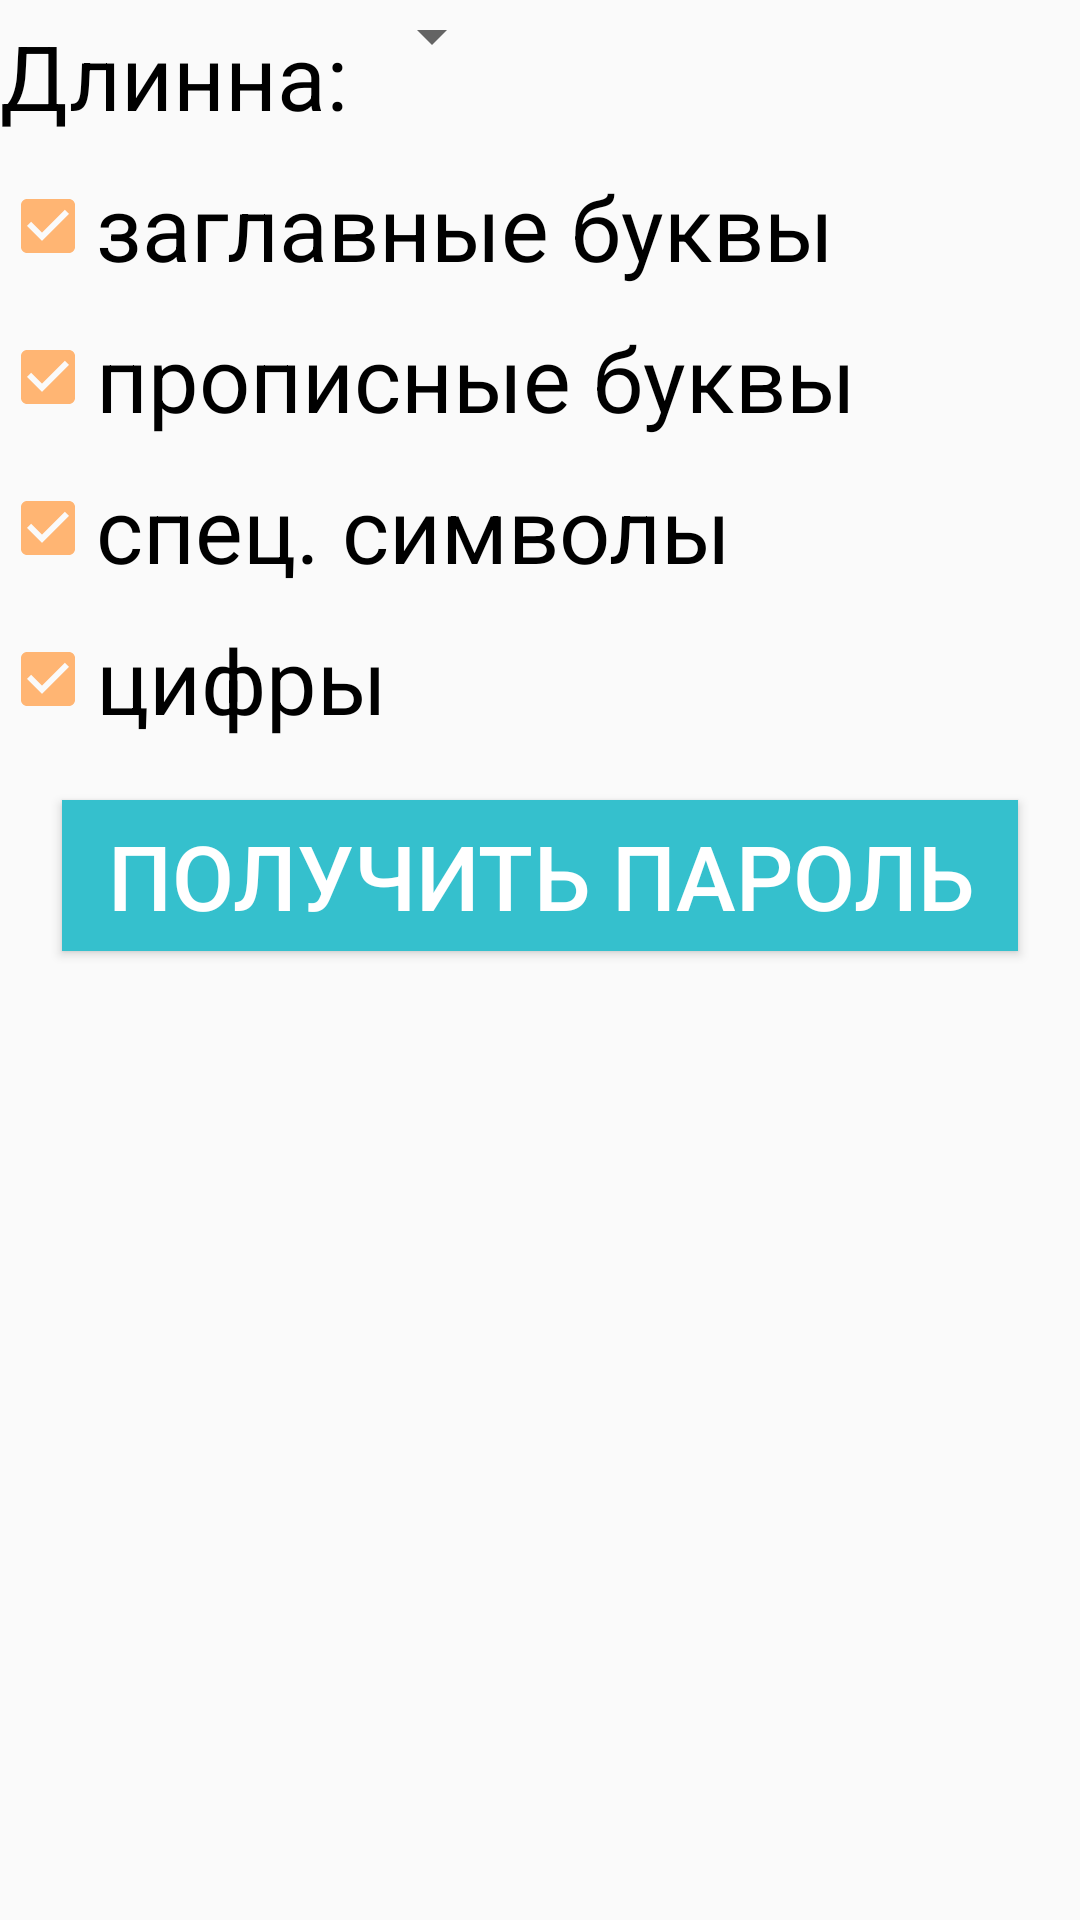

Here is an Android app screen rendered from its layout file. Give the layout XML and the strings, colors and styles it references.
<!-- AndroidManifest.xml: application theme AppTheme -->
<!-- res/layout/passwords.xml -->
<?xml version="1.0" encoding="utf-8"?>
<androidx.constraintlayout.widget.ConstraintLayout
    xmlns:android="http://schemas.android.com/apk/res/android"
    xmlns:tools="http://schemas.android.com/tools"
    android:layout_width="match_parent"
    android:layout_height="match_parent"
    xmlns:app="http://schemas.android.com/apk/res-auto">


    <TextView
        android:id="@+id/len"
        style="@style/secondDefaultText"
        app:layout_constraintLeft_toLeftOf="parent"
        app:layout_constraintTop_toTopOf="parent"
        android:layout_width="120dp"
        android:text="Длинна:"
        tools:ignore="HardcodedText" />

    <Spinner
        android:id="@+id/lenSpinner"
        android:layout_width="wrap_content"
        android:layout_height="wrap_content"
        app:layout_constraintTop_toTopOf="@id/len"
        app:layout_constraintLeft_toRightOf="@id/len"
        android:paddingTop="5dp"
        android:paddingBottom="5dp"/>

    <CheckBox
        android:id="@+id/checkbox1"
        style="@style/secondDefaultText"
        app:layout_constraintTop_toBottomOf="@+id/len"
        app:layout_constraintLeft_toLeftOf="parent"
        android:checked="true"
        android:text="заглавные буквы"
        tools:ignore="HardcodedText" />

    <CheckBox
        android:id="@+id/checkbox2"
        style="@style/secondDefaultText"
        app:layout_constraintTop_toBottomOf="@+id/checkbox1"
        app:layout_constraintLeft_toLeftOf="parent"
        android:checked="true"
        android:text="прописные буквы"
        tools:ignore="HardcodedText" />

    <CheckBox
        android:id="@+id/checkbox3"
        style="@style/secondDefaultText"
        app:layout_constraintTop_toBottomOf="@+id/checkbox2"
        app:layout_constraintLeft_toLeftOf="parent"
        android:checked="true"
        android:text="спец. символы"
        tools:ignore="HardcodedText" />

    <CheckBox
        android:id="@+id/checkbox4"
        style="@style/secondDefaultText"
        app:layout_constraintTop_toBottomOf="@+id/checkbox3"
        app:layout_constraintLeft_toLeftOf="parent"
        android:checked="true"
        android:text="цифры"
        tools:ignore="HardcodedText" />

    <Button
        android:id="@+id/getButton"
        style="@style/secondDefaultButton"
        app:layout_constraintTop_toBottomOf="@id/checkbox4"
        app:layout_constraintLeft_toLeftOf="parent"
        app:layout_constraintRight_toRightOf="parent"
        android:layout_marginTop="15dp"
        android:text="Получить пароль"
        android:onClick="getPassword"
        tools:ignore="HardcodedText" />

    <TextView
        android:id="@+id/result"
        style="@style/secondDefaultText"
        app:layout_constraintTop_toBottomOf="@+id/getButton"
        app:layout_constraintBottom_toBottomOf="parent"
        app:layout_constraintLeft_toLeftOf="parent"
        app:layout_constraintRight_toRightOf="parent"
        android:textSize="50sp"
        android:onClick="clipBoard"/>

    <TextView
        android:id="@+id/copyTip"
        style="@style/secondDefaultText"
        app:layout_constraintBottom_toBottomOf="parent"
        app:layout_constraintRight_toRightOf="parent"
        app:layout_constraintLeft_toLeftOf="parent"
        android:textSize="10sp"
        android:visibility="invisible"
        android:text="@string/clickForCopy"
        tools:ignore="SmallSp" />
</androidx.constraintlayout.widget.ConstraintLayout>
<!-- resources referenced by this layout -->
<resources>
  <string name="clickForCopy">нажмите, чтобы скопировать</string>
  <style name="secondDefaultButton" parent="secondDefaultText">
          <item name="android:textColor">@color/colorPrimaryTextLight</item>
          <item name="android:background">@color/colorPrimary</item>
          <item name="android:paddingRight">15dp</item>
          <item name="android:paddingLeft">15dp</item>
      </style>
  <style name="secondDefaultText">
          <item name="android:layout_width">wrap_content</item>
          <item name="android:layout_height">wrap_content</item>
          <item name="android:textSize">30sp</item>
          <item name="android:textColor">@color/colorPrimaryText</item>
          <item name="android:paddingTop">5dp</item>
          <item name="android:paddingBottom">5dp</item>
      </style>
  <style name="AppTheme" parent="Theme.AppCompat.Light.DarkActionBar">
          <item name="colorPrimary">@color/colorPrimary</item>
          <item name="colorPrimaryDark">@color/colorPrimaryDark</item>
          <item name="colorAccent">@color/colorAccent</item>
      </style>
  <color name="colorPrimaryTextLight">#ffffff</color>
  <color name="colorPrimary">#35C0CD</color>
  <color name="colorPrimaryText">#000000</color>
  <color name="colorPrimaryDark">#028E9B</color>
  <color name="colorAccent">#FFB573</color>
</resources>
